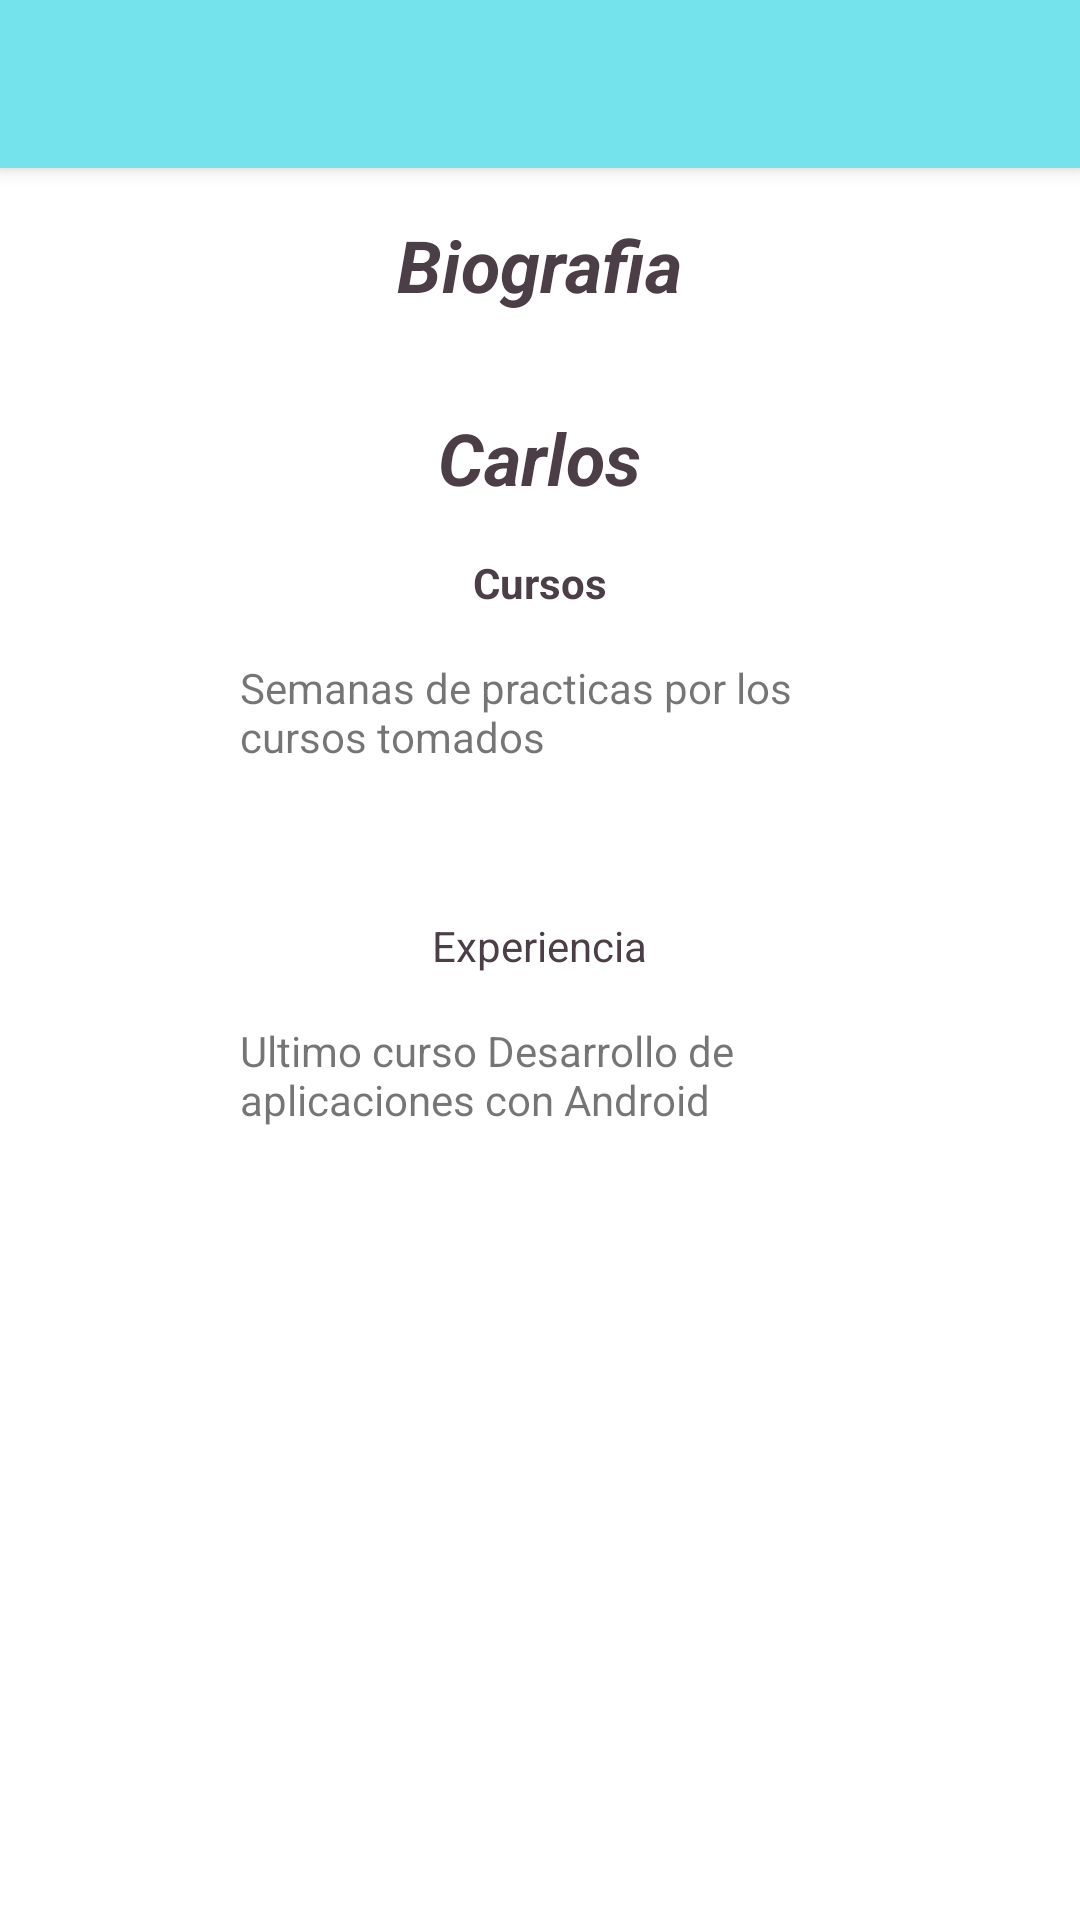

Layout XML and referenced resources for this Android screen:
<!-- AndroidManifest.xml: application theme Theme.Petagram -->
<!-- res/layout/activity_about.xml -->
<?xml version="1.0" encoding="utf-8"?>
<LinearLayout xmlns:android="http://schemas.android.com/apk/res/android"
    xmlns:app="http://schemas.android.com/apk/res-auto"
    xmlns:tools="http://schemas.android.com/tools"
    android:layout_width="match_parent"
    android:layout_height="match_parent"
    android:orientation="vertical"
    android:gravity="center_horizontal"
    tools:context=".ActivityAbout">

    <include android:id="@+id/miactionbar"
        layout="@layout/actionbar">
    </include>

    <TextView
        android:id="@+id/tvTituloBiografia"
        android:layout_width="wrap_content"
        android:layout_height="wrap_content"
        android:text="@string/biografia"
        android:textColor="@color/textoOscuro"
        android:textSize="@dimen/tamanio_titulo"
        android:textStyle="bold|italic"
        android:layout_marginBottom="@dimen/margin_bottom"
        android:layout_marginTop="@dimen/margin_bottom"
        />

    <ImageView
        android:id="@+id/ivBio"
        android:layout_width="wrap_content"
        android:layout_height="wrap_content"
        android:src="@mipmap/ic_launcher_round"
        android:layout_marginBottom="@dimen/margin_bottom"/>
    <TextView
        android:id="@+id/tvNombreBrio"
        android:layout_width="wrap_content"
        android:layout_height="wrap_content"
        android:text="@string/nimbre_bio"
        android:textColor="@color/textoOscuro"
        android:textStyle="bold|italic"
        android:textSize="@dimen/tamanio_titulo"
        android:layout_marginBottom="@dimen/margin_bottom"/>

    <TextView
        android:id="@+id/tvEstudio"
        android:layout_width="wrap_content"
        android:layout_height="wrap_content"
        android:text="@string/cursos_bio"
        android:textColor="@color/textoOscuro"
        android:textStyle="bold"
        android:layout_marginBottom="@dimen/margin_bottom"/>

    <TextView
        android:id="@+id/tvExperiencias"
        android:layout_width="@dimen/ancho_texto"
        android:layout_height="@dimen/alto_texto"
        android:text="@string/experiencias_bio"
        android:layout_marginBottom="@dimen/margin_bottom"/>

    <TextView
        android:id="@+id/tvExperiencia"
        android:layout_width="wrap_content"
        android:layout_height="wrap_content"
        android:text="@string/experiencia_bio"
        android:textColor="@color/textoOscuro"
        android:layout_marginBottom="@dimen/margin_bottom"/>

    <TextView
        android:id="@+id/tvEstudios"
        android:layout_width="@dimen/ancho_texto"
        android:layout_height="@dimen/alto_texto"
        android:text="@string/estudios_bio"
        android:verticalScrollbarPosition="defaultPosition"
        tools:layout_editor_absoluteX="144dp" />



</LinearLayout>
<!-- res/layout/actionbar.xml (included above) -->
<?xml version="1.0" encoding="utf-8"?>
<androidx.appcompat.widget.Toolbar xmlns:android="http://schemas.android.com/apk/res/android"
    xmlns:app="http://schemas.android.com/apk/res-auto"
    android:layout_width="match_parent"
    android:layout_height="?actionBarSize"
    android:background="@color/colorPrimary"
    android:elevation="@dimen/elevacion_actionbar"
    android:gravity="center"
    android:theme="@style/ThemeOverlay.AppCompat.ActionBar"
    app:popupTheme="@style/ThemeOverlay.AppCompat.Light"
    app:layout_scrollFlags="scroll|enterAlways">

</androidx.appcompat.widget.Toolbar>
<!-- resources referenced by this layout -->
<resources>
  <color name="colorPrimary">#74e3eb</color>
  <color name="textoOscuro">#4c3e46</color>
  <dimen name="alto_texto">70dp</dimen>
  <dimen name="ancho_texto">200dp</dimen>
  <dimen name="elevacion_actionbar">4dp</dimen>
  <dimen name="margin_bottom">16dp</dimen>
  <dimen name="tamanio_titulo">24sp</dimen>
  <string name="biografia">Biografia</string>
  <string name="cursos_bio">Cursos</string>
  <string name="estudios_bio">Ultimo curso Desarrollo de aplicaciones con Android</string>
  <string name="experiencia_bio">Experiencia</string>
  <string name="experiencias_bio">Semanas de practicas por los cursos tomados</string>
  <string name="nimbre_bio">Carlos</string>
  <style name="Theme.Petagram" parent="Theme.MaterialComponents.DayNight.NoActionBar">
          
          <item name="colorPrimary">@color/colorPrimary</item>
          <item name="colorPrimaryVariant">@color/colorPrimaryVariant</item>
          <item name="colorOnPrimary">@color/white</item>
          
          <item name="colorSecondary">@color/teal_200</item>
          <item name="colorSecondaryVariant">@color/teal_700</item>
          <item name="colorOnSecondary">@color/black</item>
          
          <item name="android:statusBarColor" tools:targetApi="l">?attr/colorPrimaryVariant</item>
          
          <item name="windowActionBar">false</item>
          <item name="windowNoTitle">true</item>
      </style>
  <color name="colorPrimaryVariant">#6cc0c8</color>
  <color name="white">#FFFFFFFF</color>
  <color name="teal_200">#FF03DAC5</color>
  <color name="teal_700">#FF018786</color>
  <color name="black">#FF000000</color>
</resources>
